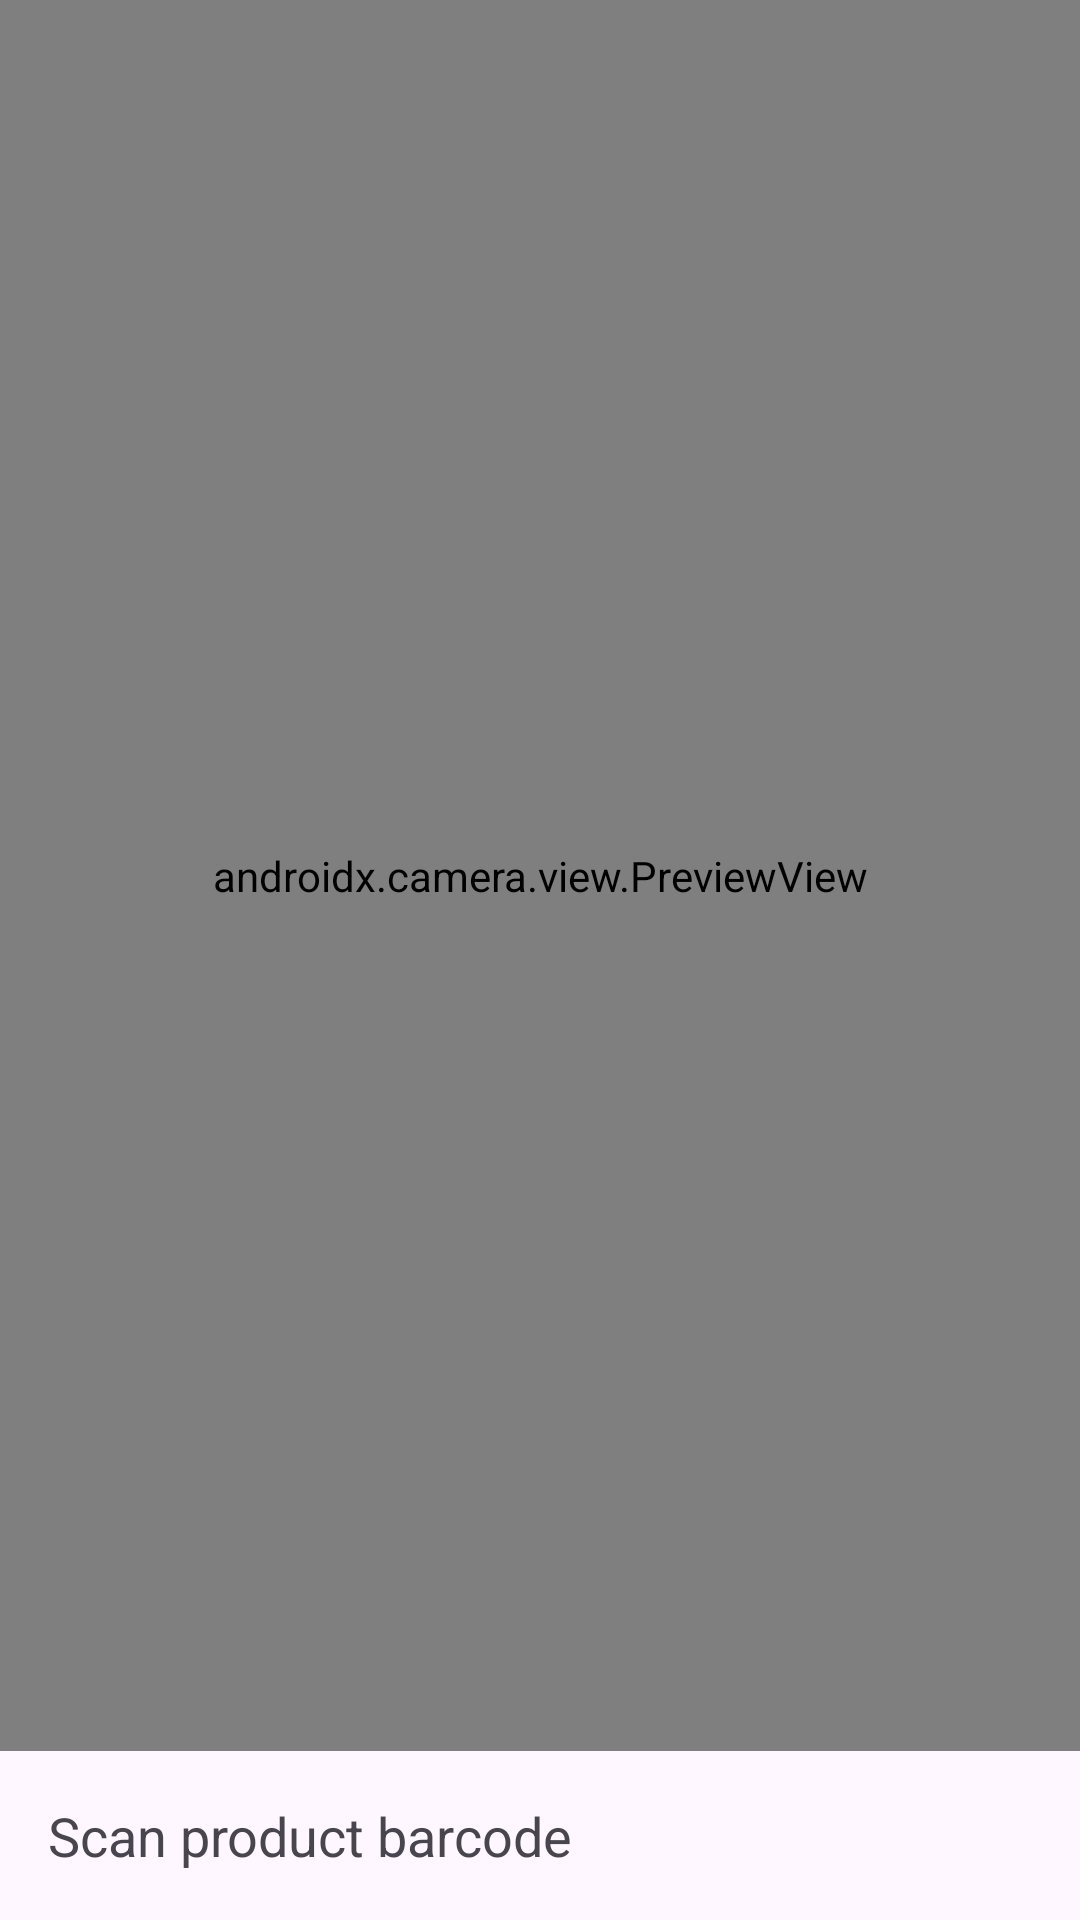

Produce the Android XML layout that renders to this screen, including the resource entries it uses.
<!-- AndroidManifest.xml: application theme Theme.MyApplication -->
<!-- res/layout/fragment_meal.xml -->
<?xml version="1.0" encoding="utf-8"?>
<androidx.constraintlayout.widget.ConstraintLayout
    xmlns:android="http://schemas.android.com/apk/res/android"
    xmlns:app="http://schemas.android.com/apk/res-auto"
    android:layout_width="match_parent"
    android:layout_height="match_parent">

    <androidx.camera.view.PreviewView
        android:id="@+id/previewView"
        android:layout_width="0dp"
        android:layout_height="0dp"
        app:layout_constraintTop_toTopOf="parent"
        app:layout_constraintBottom_toTopOf="@id/tvResult"
        app:layout_constraintStart_toStartOf="parent"
        app:layout_constraintEnd_toEndOf="parent"/>

    <TextView
        android:id="@+id/tvResult"
        android:layout_width="0dp"
        android:layout_height="wrap_content"
        android:text="Scan product barcode"
        android:textSize="18sp"
        android:padding="16dp"
        app:layout_constraintBottom_toBottomOf="parent"
        app:layout_constraintStart_toStartOf="parent"
        app:layout_constraintEnd_toEndOf="parent"/>
</androidx.constraintlayout.widget.ConstraintLayout>
<!-- resources referenced by this layout -->
<resources>
  <style name="Theme.MyApplication" parent="Base.Theme.MyApplication" />
  <style name="Base.Theme.MyApplication" parent="Theme.Material3.DayNight.NoActionBar">
          
          
      </style>
</resources>
